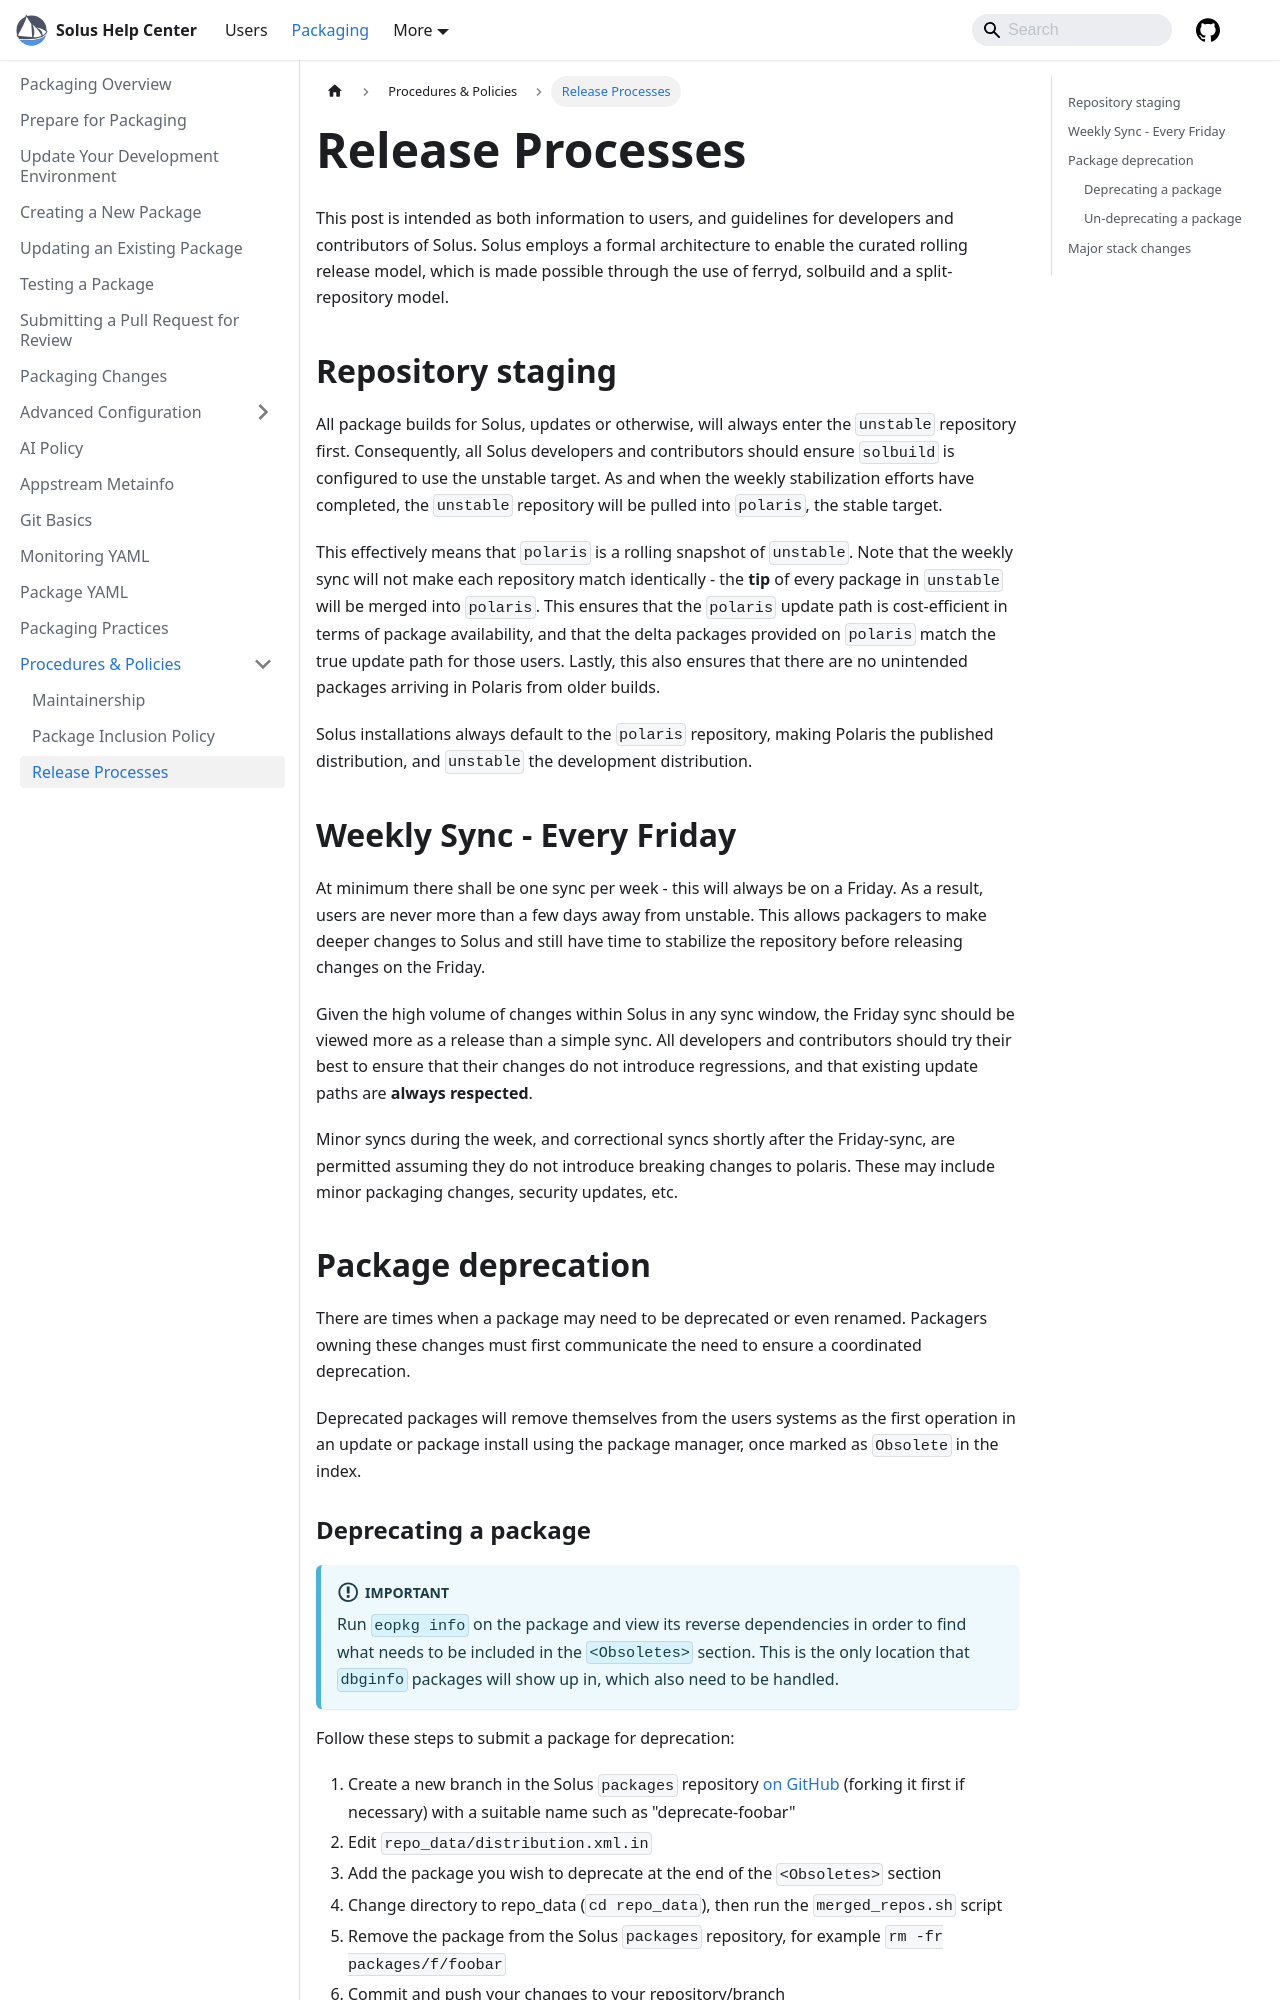

repository: getsolus/help-center-docs · page: docs/packaging/procedures/release-processes/index.html · generator: docusaurus

---
title: Release Processes
summary: Release Processes
---

# Release Processes

This post is intended as both information to users, and guidelines for developers and contributors of Solus. Solus employs a formal architecture to enable the curated rolling release model, which is made possible through the use of ferryd, solbuild and a split-repository model.

## Repository staging

All package builds for Solus, updates or otherwise, will always enter the `unstable` repository first. Consequently, all Solus developers and contributors should ensure `solbuild` is configured to use the unstable target. As and when the weekly stabilization efforts have completed, the `unstable` repository will be pulled into `polaris`, the stable target.

This effectively means that `polaris` is a rolling snapshot of `unstable`. Note that the weekly sync will not make each repository match identically - the **tip** of every package in `unstable` will be merged into `polaris`. This ensures that the `polaris` update path is cost-efficient in terms of package availability, and that the delta packages provided on `polaris` match the true update path for those users. Lastly, this also ensures that there are no unintended packages arriving in Polaris from older builds.

Solus installations always default to the `polaris` repository, making Polaris the published distribution, and `unstable` the development distribution.

## Weekly Sync - Every Friday

At minimum there shall be one sync per week - this will always be on a Friday. As a result, users are never more than a few days away from unstable. This allows packagers to make deeper changes to Solus and still have time to stabilize the repository before releasing changes on the Friday.

Given the high volume of changes within Solus in any sync window, the Friday sync should be viewed more as a release than a simple sync. All developers and contributors should try their best to ensure that their changes do not introduce regressions, and that existing update paths are **always respected**.

Minor syncs during the week, and correctional syncs shortly after the Friday-sync, are permitted assuming they do not introduce breaking changes to polaris. These may include minor packaging changes, security updates, etc.

## Package deprecation

There are times when a package may need to be deprecated or even renamed. Packagers owning these changes must first communicate the need to ensure a coordinated deprecation.

Deprecated packages will remove themselves from the users systems as the first operation in an update or package install using the package manager, once marked as `Obsolete` in the index.
